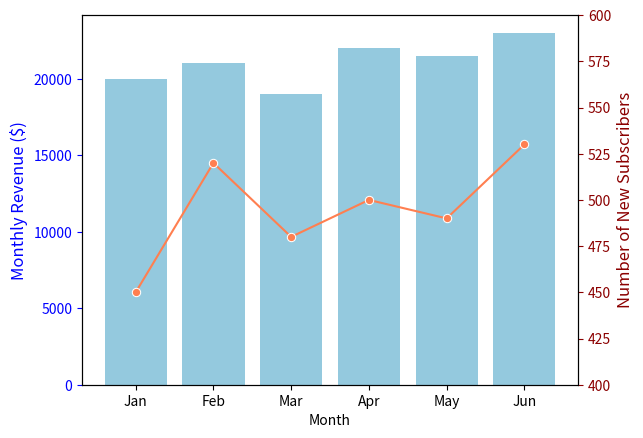

Here is the Python script that generated this plot:
import matplotlib.pyplot as plt
import seaborn as sns
import pandas as pd

# Sample data
data = {
    'Month': ['Jan', 'Feb', 'Mar', 'Apr', 'May', 'Jun'],
    'Revenue': [20000, 21000, 19000, 22000, 21500, 23000],
    'New Subscribers': [450, 520, 480, 500, 490, 530]
}
df = pd.DataFrame(data)

# Create figure and primary y-axis
fig, ax1 = plt.subplots()

# Create barplot for revenue
sns.barplot(x='Month', y='Revenue', data=df, ax=ax1, color='skyblue')
ax1.set_ylabel('Monthly Revenue ($)', fontsize=12, color='blue')

# Create secondary y-axis
ax2 = ax1.twinx()

# Create lineplot for new subscribers
sns.lineplot(x='Month', y='New Subscribers', data=df, ax=ax2, color='coral', marker='o')
ax2.set_ylabel('Number of New Subscribers', fontsize=12, color='darkred')

# Adjust the scale of the secondary y-axis
ax2.set_ylim(400, 600)

# Change axis and tick colors to match the data plots
ax1.yaxis.label.set_color('blue')
ax2.yaxis.label.set_color('darkred')
ax1.tick_params(axis='y', colors='blue')
ax2.tick_params(axis='y', colors='darkred')

# Display the plot
plt.show()
